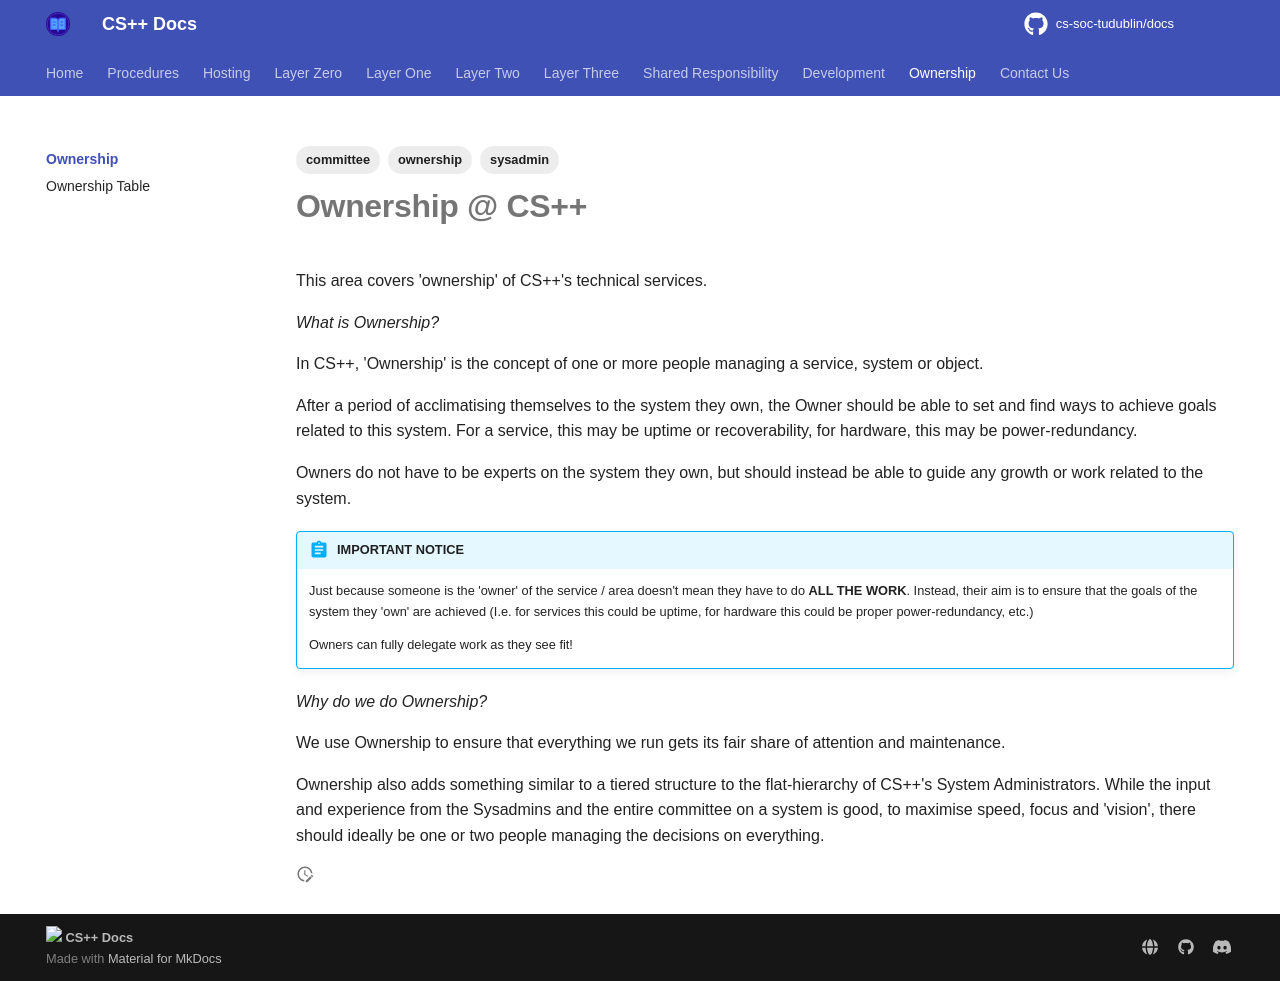

repository: cs-soc-tudublin/docs · page: ownership/index.html · generator: mkdocs

---
title: Area Ownership
created: 2025-02-05T20:47:59
modified: 2025-09-02T17:08:01
tags:
  - sysadmin
  - committee
  - ownership
---

# Ownership @ CS++

This area covers 'ownership' of CS++'s technical services.

*What is Ownership?*

In CS++, 'Ownership' is the concept of one or more people managing a service, system or object.

After a period of acclimatising themselves to the system they own, the Owner should be able to set and find ways to achieve goals related to this system. For a service, this may be uptime or recoverability, for hardware, this may be power-redundancy.

Owners do not have to be experts on the system they own, but should instead be able to guide any growth or work related to the system.

!!! abstract "IMPORTANT NOTICE"

	Just because someone is the 'owner' of the service / area doesn't mean they have to do **ALL THE WORK**. Instead, their aim is to ensure that the goals of the system they 'own' are achieved (I.e. for services this could be uptime, for hardware this could be proper power-redundancy, etc.)

	Owners can fully delegate work as they see fit!

*Why do we do Ownership?*

We use Ownership to ensure that everything we run gets its fair share of attention and maintenance.

Ownership also adds something similar to a tiered structure to the flat-hierarchy of CS++'s System Administrators. While the input and experience from the Sysadmins and the entire committee on a system is good, to maximise speed, focus and 'vision', there should ideally be one or two people managing the decisions on everything.
